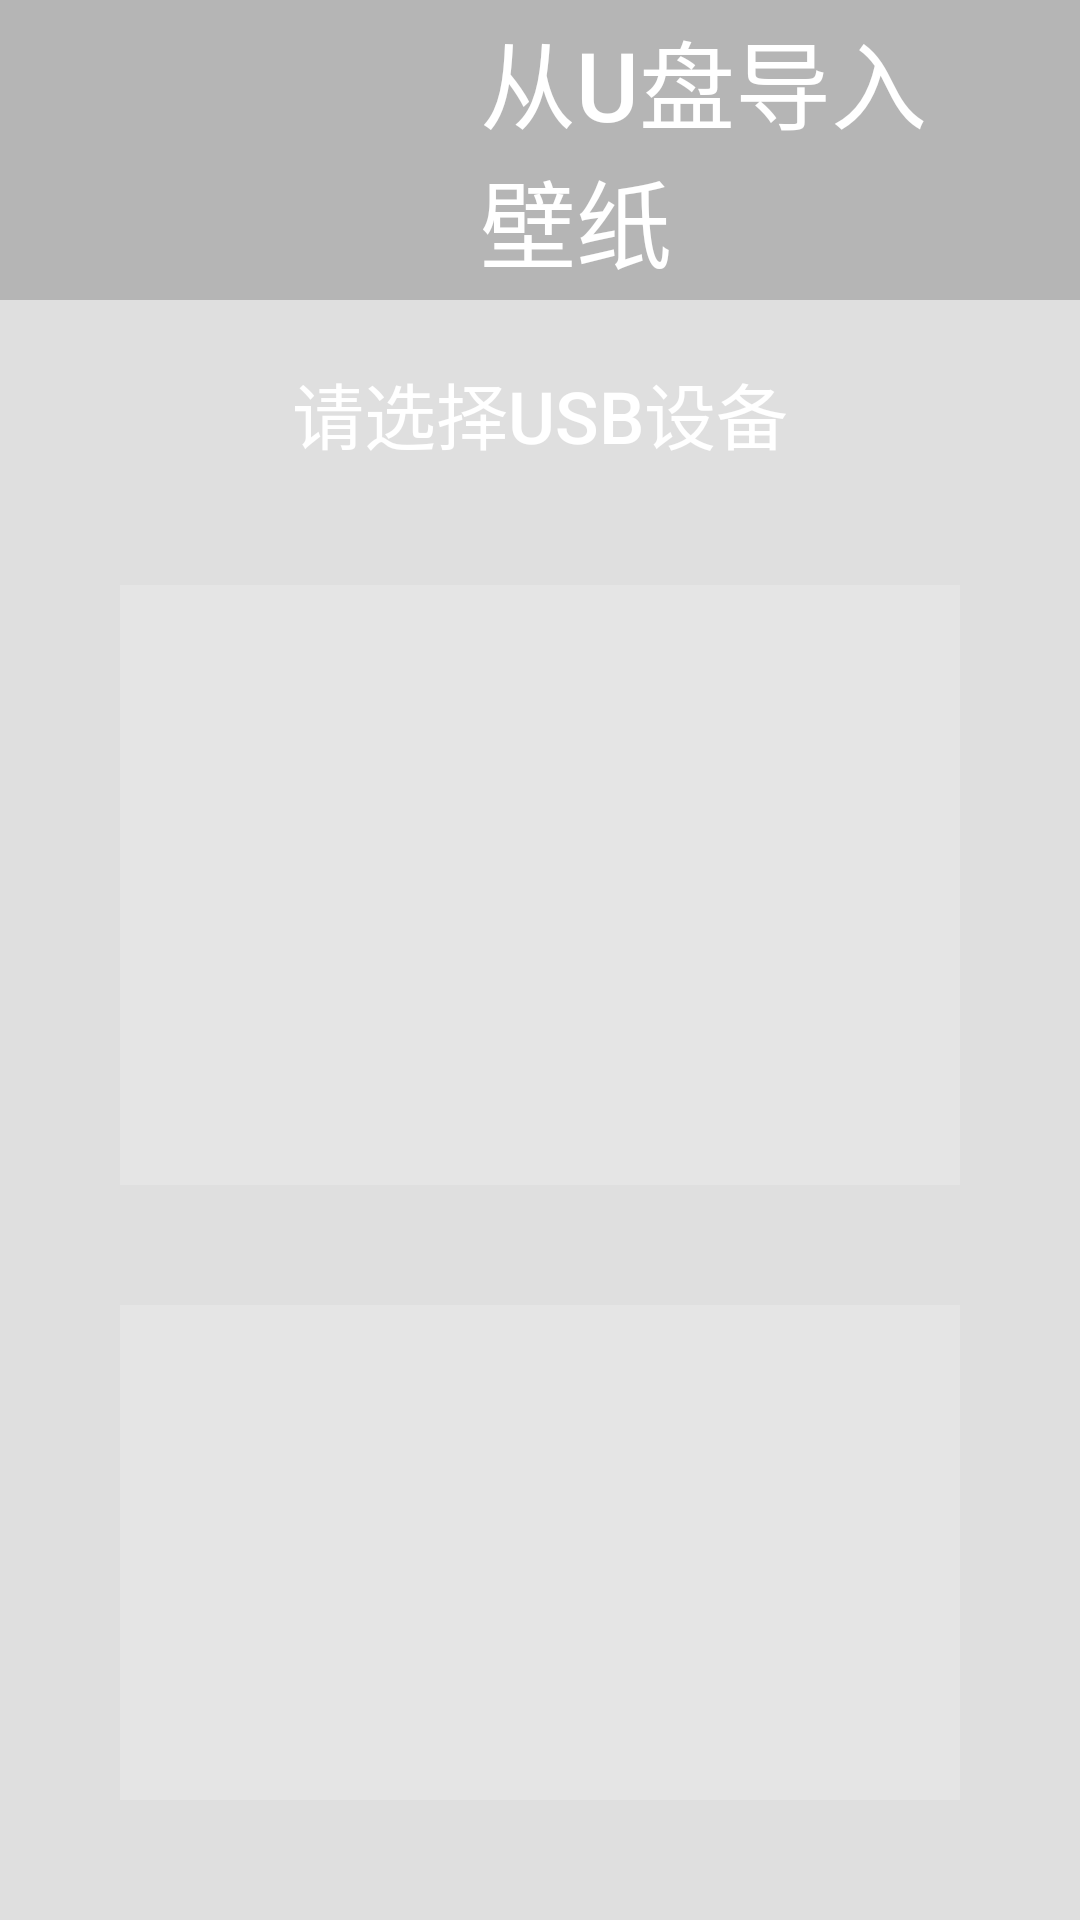

Layout XML and referenced resources for this Android screen:
<!-- AndroidManifest.xml: application theme Theme.EmotnLauncher -->
<!-- res/layout/activity_usb_import.xml -->
<?xml version="1.0" encoding="utf-8"?>

<RelativeLayout xmlns:android="http://schemas.android.com/apk/res/android"
    xmlns:app="http://schemas.android.com/apk/res-auto"
    xmlns:tools="http://schemas.android.com/tools"
    android:layout_width="match_parent"
    android:layout_height="match_parent"
    android:background="#20000000"
    tools:context=".activity.UsbImportActivity">

    
    <LinearLayout
        android:id="@+id/header"
        android:layout_width="match_parent"
        android:layout_height="100dp"
        android:layout_alignParentTop="true"
        android:paddingHorizontal="40dp"
        android:orientation="horizontal"
        android:gravity="center_vertical"
        android:background="#30000000">

        <ImageView
            android:id="@+id/btn_back"
            android:layout_width="80dp"
            android:layout_height="80dp"
            android:src="@mipmap/ic_launcher"
            android:contentDescription="返回"
            android:onClick="onBackClick" />

        <TextView
            android:layout_width="wrap_content"
            android:layout_height="wrap_content"
            android:layout_marginStart="40dp"
            android:text="从U盘导入壁纸"
            android:textColor="#FFFFFF"
            android:textSize="32sp"
            android:fontFamily="sans-serif-medium" />

        <ImageView
            android:id="@+id/btn_refresh"
            android:layout_width="80dp"
            android:layout_height="80dp"
            android:src="@mipmap/ic_launcher"
            android:contentDescription="刷新"
            android:layout_marginStart="auto"
            android:onClick="onRefreshClick" />

    </LinearLayout>

    
    <TextView
        android:id="@+id/status_text"
        android:layout_width="match_parent"
        android:layout_height="wrap_content"
        android:layout_below="@id/header"
        android:layout_marginTop="20dp"
        android:layout_marginHorizontal="40dp"
        android:text="请选择USB设备"
        android:textColor="#FFFFFF"
        android:textSize="24sp"
        android:gravity="center" />

    
    <ListView
        android:id="@+id/usb_device_list"
        android:layout_width="match_parent"
        android:layout_height="200dp"
        android:layout_below="@id/status_text"
        android:layout_marginTop="40dp"
        android:layout_marginHorizontal="40dp"
        android:background="#30FFFFFF"
        android:divider="#50FFFFFF"
        android:dividerHeight="2dp" />

    
    <ListView
        android:id="@+id/wallpaper_file_list"
        android:layout_width="match_parent"
        android:layout_height="300dp"
        android:layout_below="@id/usb_device_list"
        android:layout_marginTop="40dp"
        android:layout_marginBottom="40dp"
        android:layout_marginHorizontal="40dp"
        android:background="#30FFFFFF"
        android:divider="#50FFFFFF"
        android:dividerHeight="2dp" />

</RelativeLayout>
<!-- resources referenced by this layout -->
<resources>
  <style name="Theme.EmotnLauncher" parent="Theme.AppCompat.Light.NoActionBar">
          <item name="android:windowBackground">@android:color/transparent</item>
          <item name="android:colorPrimary">#6B7280</item>
          <item name="android:colorPrimaryDark">#4B5563</item>
          <item name="android:colorAccent">#9CA3AF</item>
          <item name="android:textColorPrimary">#FFFFFF</item>
          <item name="android:textColorSecondary">#D1D5DB</item>
          <item name="android:fontFamily">sans-serif-medium</item>
          <item name="android:textSize">24sp</item>
          <item name="android:windowFullscreen">false</item>
          <item name="android:windowTranslucentStatus">true</item>
          <item name="android:windowTranslucentNavigation">true</item>
      </style>
</resources>
